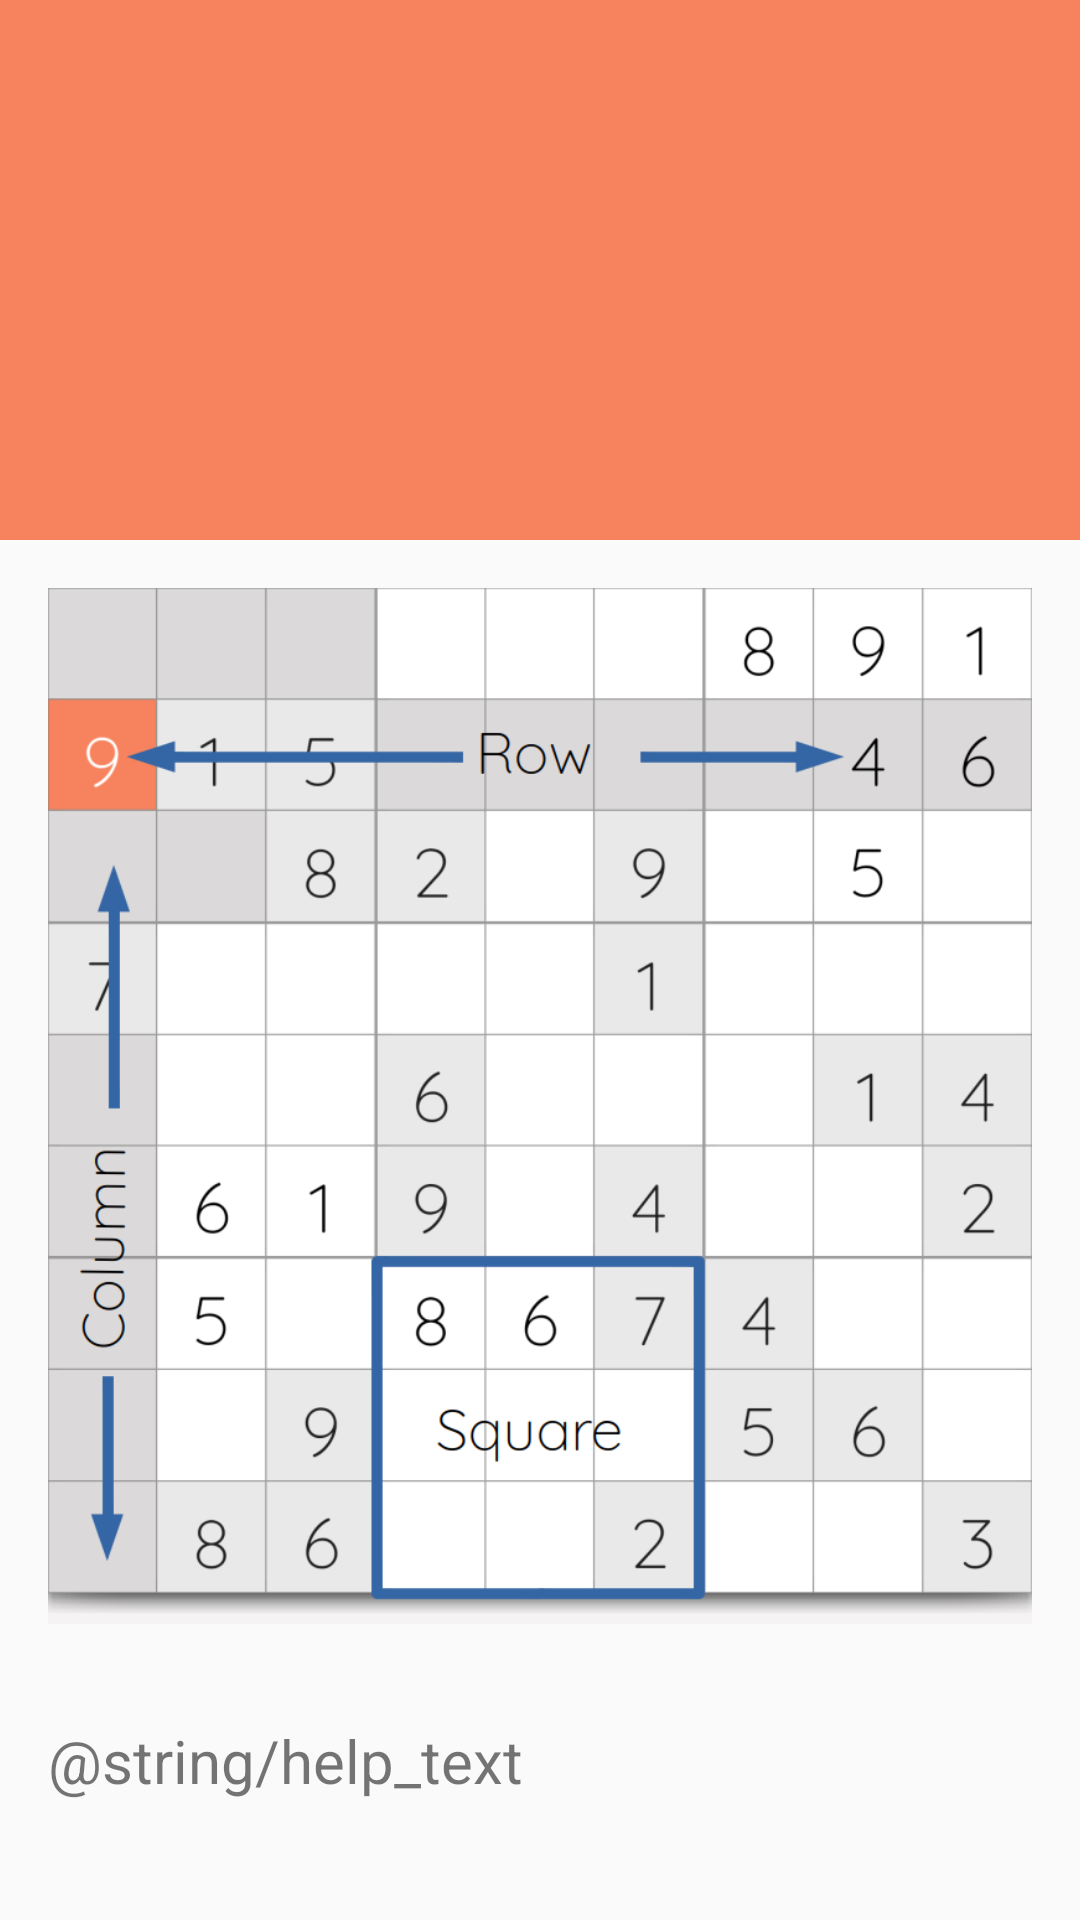

Here is an Android app screen rendered from its layout file. Give the layout XML and the strings, colors and styles it references.
<!-- AndroidManifest.xml: application theme AppTheme -->
<!-- res/layout/activity_help.xml -->
<?xml version="1.0" encoding="utf-8"?>
<androidx.coordinatorlayout.widget.CoordinatorLayout xmlns:android="http://schemas.android.com/apk/res/android"
    xmlns:app="http://schemas.android.com/apk/res-auto"
    xmlns:tools="http://schemas.android.com/tools"
    android:layout_width="match_parent"
    android:layout_height="match_parent"
    android:fitsSystemWindows="true"
    tools:context=".Activities.Help">

    <com.google.android.material.appbar.AppBarLayout
        android:id="@+id/app_bar"
        android:layout_width="match_parent"
        android:layout_height="@dimen/app_bar_height"
        android:fitsSystemWindows="true"
        android:theme="@style/AppTheme.AppBarOverlay">

        <com.google.android.material.appbar.CollapsingToolbarLayout
            android:id="@+id/toolbar_layout"
            style="@style/Widget.AppCompat.Toolbar"
            android:layout_width="match_parent"
            android:layout_height="match_parent"
            android:fitsSystemWindows="true"
            app:contentScrim="?attr/colorPrimary"
            app:layout_scrollFlags="scroll|exitUntilCollapsed"
            app:toolbarId="@+id/toolbar">

            <androidx.appcompat.widget.Toolbar
                android:id="@+id/toolbar"
                android:layout_width="match_parent"
                android:layout_height="?attr/actionBarSize"
                app:layout_collapseMode="pin"
                app:popupTheme="@style/AppTheme.PopupOverlay" />

        </com.google.android.material.appbar.CollapsingToolbarLayout>
    </com.google.android.material.appbar.AppBarLayout>

    <include layout="@layout/content_scrolling" />










</androidx.coordinatorlayout.widget.CoordinatorLayout>
<!-- res/layout/content_scrolling.xml (included above) -->
<?xml version="1.0" encoding="utf-8"?>
<androidx.core.widget.NestedScrollView xmlns:android="http://schemas.android.com/apk/res/android"
    xmlns:app="http://schemas.android.com/apk/res-auto"
    xmlns:tools="http://schemas.android.com/tools"
    android:layout_width="match_parent"
    android:layout_height="match_parent"
    app:layout_behavior="@string/appbar_scrolling_view_behavior"
    tools:context=".Activities.Help"
    tools:showIn="@layout/activity_help">

    <LinearLayout
        android:orientation="vertical"
        android:layout_width="match_parent"
        android:layout_height="wrap_content">

        <androidx.appcompat.widget.AppCompatImageView
            android:layout_width="match_parent"
            android:layout_height="wrap_content"
            android:layout_margin="@dimen/text_margin"
            android:adjustViewBounds="true"
            android:scaleType="fitXY"
            app:srcCompat="@drawable/sudoku_illustrated" />

        <TextView
            android:layout_width="match_parent"
            android:layout_height="wrap_content"
            android:layout_margin="@dimen/text_margin"
            android:text="@string/help_text"
            android:textSize="20sp" />
    </LinearLayout>

</androidx.core.widget.NestedScrollView>
<!-- resources referenced by this layout -->
<resources>
  <dimen name="app_bar_height">180dp</dimen>
  <dimen name="fab_margin">16dp</dimen>
  <dimen name="text_margin">16dp</dimen>
  <!-- drawable sudoku_illustrated: png bitmap (drawable, 78274 bytes) -->
  <style name="AppTheme.AppBarOverlay" parent="ThemeOverlay.AppCompat.Dark.ActionBar" />
  <style name="AppTheme.PopupOverlay" parent="ThemeOverlay.AppCompat.Light" />
  <style name="AppTheme" parent="Theme.AppCompat.Light.DarkActionBar">
          
          <item name="colorPrimary">@color/colorPrimary</item>
          <item name="colorPrimaryDark">@color/colorPrimaryDark</item>
          <item name="colorAccent">@color/colorAccent</item>
      </style>
  <color name="colorPrimary">#F7835E</color>
  <color name="colorPrimaryDark">#F39476</color>
  <!-- not gathered from this repository: default colours our renderer supplied (Android Studio template values) -->
  <color name="colorAccent">#FF03DAC5</color>
</resources>
